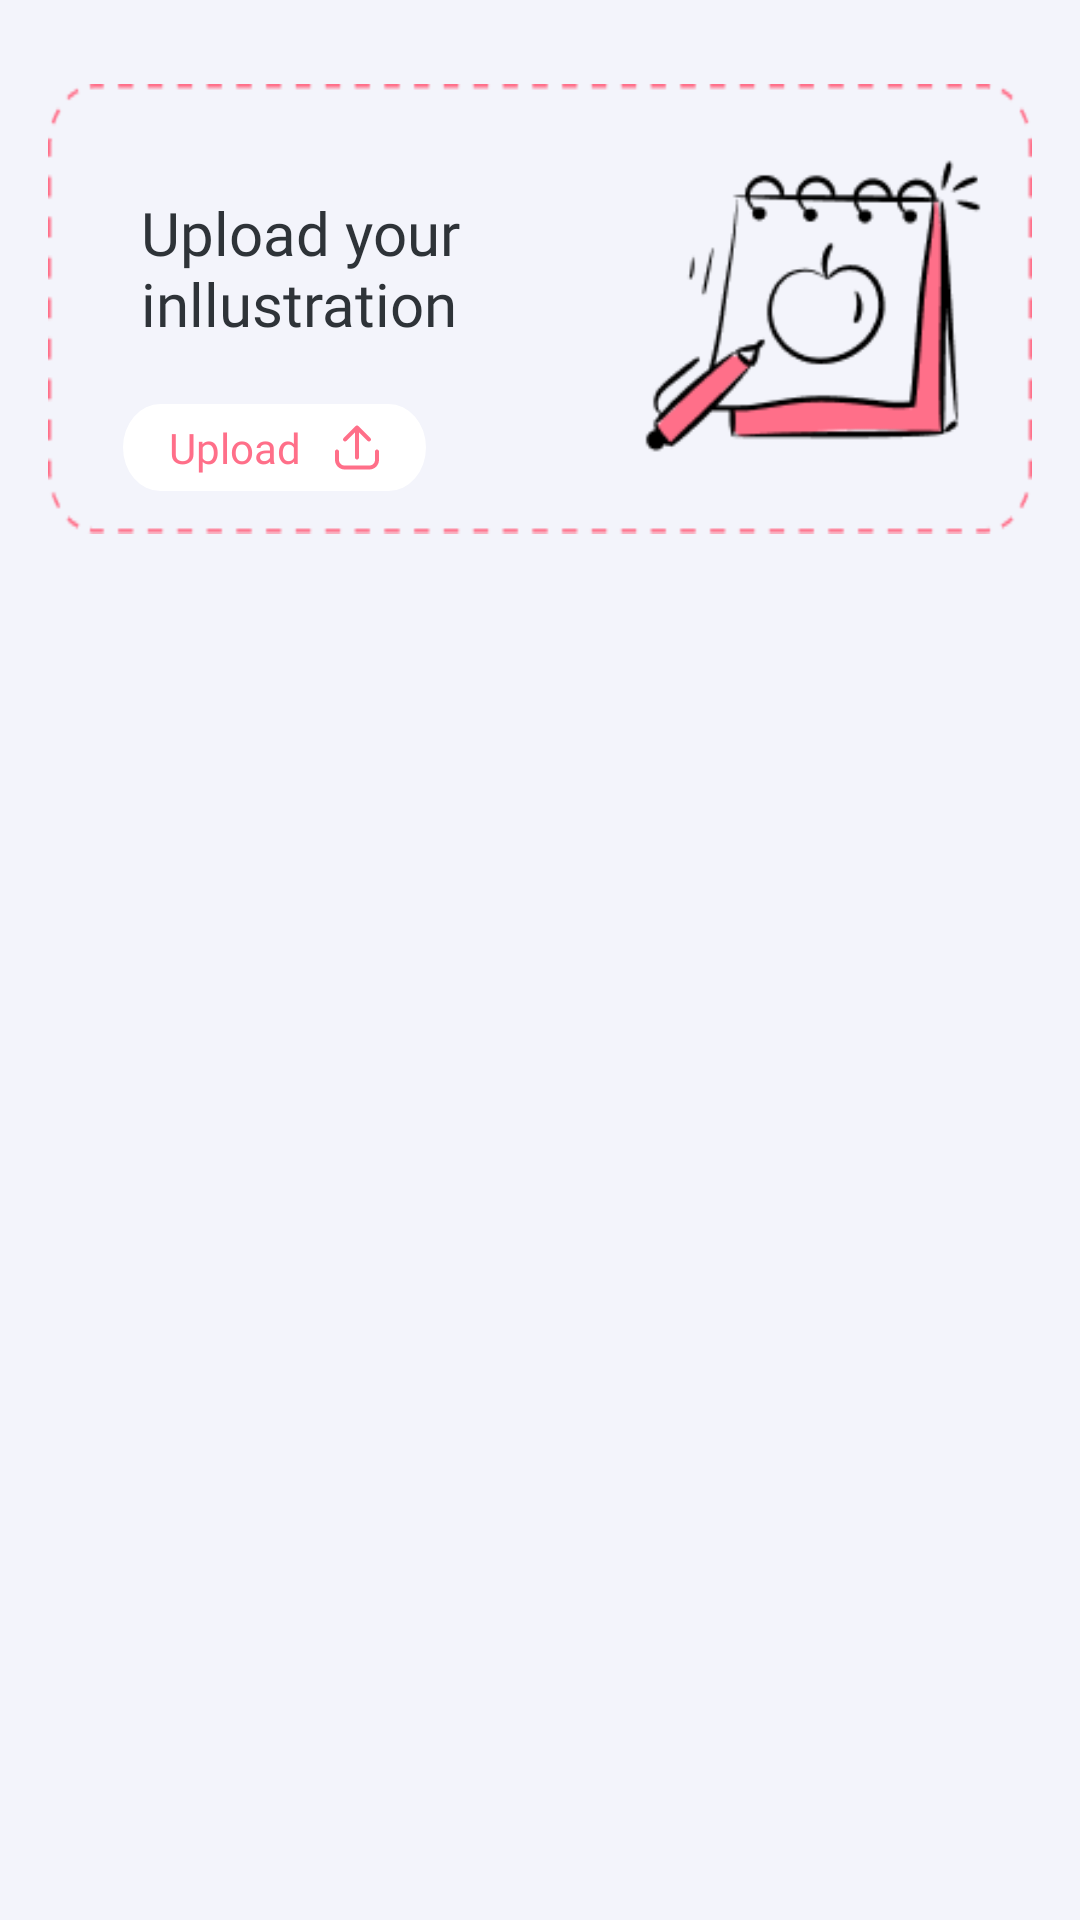

Produce the Android XML layout that renders to this screen, including the resource entries it uses.
<!-- AndroidManifest.xml: application theme Theme.Arr_sketch_v2 -->
<!-- res/layout/fragment_home.xml -->
<?xml version="1.0" encoding="utf-8"?>
<FrameLayout xmlns:android="http://schemas.android.com/apk/res/android"
    xmlns:app="http://schemas.android.com/apk/res-auto"
    xmlns:tools="http://schemas.android.com/tools"
    android:layout_width="match_parent"
    android:layout_height="match_parent"
    android:id="@+id/fragment_container"
    android:background="@color/color_app">

    <androidx.constraintlayout.widget.ConstraintLayout
        android:layout_width="match_parent"
        android:layout_height="match_parent">

        <androidx.constraintlayout.widget.ConstraintLayout
            android:id="@+id/layou_upload"
            android:layout_width="match_parent"
            android:layout_height="150dp"
            android:layout_gravity="center_horizontal"
            android:layout_marginHorizontal="16dp"
            android:layout_marginTop="28dp"
            android:background="@drawable/bg_item_upload_your"
            android:gravity="center"
            android:paddingHorizontal="15dp"
            app:layout_constraintEnd_toEndOf="parent"
            app:layout_constraintHorizontal_bias="0.493"
            app:layout_constraintStart_toStartOf="parent"
            app:layout_constraintTop_toTopOf="parent">


            <TextView
                android:id="@+id/textView5"
                android:layout_width="wrap_content"
                android:layout_height="wrap_content"
                android:layout_marginStart="16dp"
                android:layout_marginTop="36dp"
                android:fontFamily="@font/lato_bold"
                android:text="@string/upload_your_inllustration"
                android:textColor="#2E3338"
                android:textSize="20sp"
                app:layout_constraintStart_toStartOf="parent"
                app:layout_constraintTop_toTopOf="parent" />

            <TextView
                android:id="@+id/tv_upload"
                android:layout_width="wrap_content"
                android:layout_height="wrap_content"
                android:background="@drawable/bg_btn_upload"
                android:drawablePadding="10dp"
                android:fontFamily="@font/onest_medium"
                android:gravity="center"
                android:paddingHorizontal="15dp"
                android:paddingVertical="5dp"
                android:text="@string/upload"
                android:textColor="#FF6F89"
                android:textSize="14sp"
                app:drawableEndCompat="@drawable/ic_upload"
                app:layout_constraintBottom_toBottomOf="parent"
                app:layout_constraintEnd_toStartOf="@+id/imageView2"
                app:layout_constraintHorizontal_bias="0.123"
                app:layout_constraintStart_toStartOf="parent"
                app:layout_constraintTop_toBottomOf="@+id/textView5"
                app:layout_constraintVertical_bias="0.578" />

            <ImageView
                android:id="@+id/imageView2"
                android:layout_width="116dp"
                android:layout_height="116dp"
                android:layout_weight="1"
                android:src="@drawable/img_hand"
                app:layout_constraintBottom_toBottomOf="parent"
                app:layout_constraintEnd_toEndOf="parent"
                app:layout_constraintHorizontal_bias="1.0"
                app:layout_constraintStart_toEndOf="@+id/textView5"
                app:layout_constraintTop_toTopOf="parent"
                app:layout_constraintVertical_bias="0.47" />
        </androidx.constraintlayout.widget.ConstraintLayout>

        <androidx.recyclerview.widget.RecyclerView
            android:id="@+id/rcv_view"
            android:layout_width="wrap_content"
            android:layout_height="0dp"
            android:layout_marginTop="15dp"
            android:paddingHorizontal="16dp"
            app:layout_constraintBottom_toBottomOf="parent"
            app:layout_constraintEnd_toEndOf="parent"
            app:layout_constraintHorizontal_bias="0.5"
            app:layout_constraintStart_toStartOf="parent"
            app:layout_constraintTop_toBottomOf="@+id/layou_upload"
            tools:listitem="@layout/item_rcv_home" />
    </androidx.constraintlayout.widget.ConstraintLayout>

</FrameLayout>
<!-- res/layout/item_rcv_home.xml (included above) -->
<?xml version="1.0" encoding="utf-8"?>
<LinearLayout xmlns:android="http://schemas.android.com/apk/res/android"
    android:layout_width="wrap_content"
    android:layout_height="wrap_content"
    xmlns:tools="http://schemas.android.com/tools"
    android:gravity="center"
    android:layout_weight="1"
    android:layout_margin="8dp"
    android:orientation="vertical"
    android:background="@drawable/bg_item_home">
    <ImageView
        android:id="@+id/img"
        android:layout_width="98dp"
        android:layout_height="98dp"
        android:src="@drawable/meo"
        android:scaleType="centerCrop"
        android:layout_marginBottom="10dp"
        />
    <TextView
        android:id="@+id/txt_name"
        android:layout_width="120dp"
        android:layout_height="wrap_content"
        android:fontFamily="@font/onest_medium"
        android:textColor="#EEF1F6"
        android:gravity="center"
        android:maxLines="1"
        android:ellipsize="end"
        android:paddingHorizontal="10dp"
        android:paddingVertical="5dp"
        android:background="@drawable/bg_btn_item_home"
        android:textSize="14sp"
        tools:text="dành cho trẻ emssssssssssssssssssssssssss"/>
</LinearLayout>
<!-- resources referenced by this layout -->
<resources>
  <color name="color_app">#F3F4FB</color>
  <!-- drawable bg_btn_item_home (drawable) -->
  <?xml version="1.0" encoding="utf-8"?>
  <shape xmlns:android="http://schemas.android.com/apk/res/android"
      android:shape="rectangle">
      <solid android:color="#FF6F89" />
      <corners
          android:bottomLeftRadius="24dp"
          android:bottomRightRadius="24dp"
          android:topLeftRadius="24dp"
          android:topRightRadius="24dp" />
  
  </shape>
  <!-- drawable bg_btn_upload (drawable) -->
  <vector xmlns:android="http://schemas.android.com/apk/res/android"
      android:width="101dp"
      android:height="25dp"
      android:viewportWidth="101"
      android:viewportHeight="25">
    <path
        android:pathData="M12.5,0L88.5,0A12.5,12.5 0,0 1,101 12.5L101,12.5A12.5,12.5 0,0 1,88.5 25L12.5,25A12.5,12.5 0,0 1,0 12.5L0,12.5A12.5,12.5 0,0 1,12.5 0z"
        android:fillColor="#ffffff"/>
  
  </vector>
  <!-- drawable bg_item_home (drawable) -->
  <vector xmlns:android="http://schemas.android.com/apk/res/android"
      android:width="158dp"
      android:height="159dp"
      android:viewportWidth="158"
      android:viewportHeight="159">
    <path
        android:pathData="M20,0.5L138,0.5A19.5,19.5 0,0 1,157.5 20L157.5,139A19.5,19.5 0,0 1,138 158.5L20,158.5A19.5,19.5 0,0 1,0.5 139L0.5,20A19.5,19.5 0,0 1,20 0.5z"
        android:fillColor="#F8FCFF"/>
    <path
        android:strokeWidth="1"
        android:pathData="M20,0.5L138,0.5A19.5,19.5 0,0 1,157.5 20L157.5,139A19.5,19.5 0,0 1,138 158.5L20,158.5A19.5,19.5 0,0 1,0.5 139L0.5,20A19.5,19.5 0,0 1,20 0.5z"
        android:fillColor="#00000000"
        android:strokeColor="#ADB9C7"/>
  </vector>
  <!-- drawable bg_item_upload_your: png bitmap (drawable, 2121 bytes) -->
  <!-- drawable ic_upload (drawable) -->
  <vector xmlns:android="http://schemas.android.com/apk/res/android"
      android:width="16dp"
      android:height="17dp"
      android:viewportWidth="16"
      android:viewportHeight="17">
    <path
        android:pathData="M14.666,9.167C14.489,9.167 14.32,9.237 14.195,9.362C14.07,9.487 13.999,9.656 13.999,9.833V12.642C13.999,13.134 13.803,13.607 13.455,13.955C13.106,14.303 12.634,14.499 12.141,14.5H3.857C3.365,14.499 2.892,14.303 2.544,13.955C2.196,13.607 2,13.134 1.999,12.642V9.833C1.999,9.656 1.929,9.487 1.804,9.362C1.679,9.237 1.509,9.167 1.333,9.167C1.156,9.167 0.986,9.237 0.861,9.362C0.736,9.487 0.666,9.656 0.666,9.833V12.642C0.667,13.488 1.003,14.299 1.602,14.898C2.2,15.496 3.011,15.832 3.857,15.833H12.141C12.988,15.832 13.799,15.496 14.397,14.898C14.995,14.299 15.332,13.488 15.333,12.642V9.833C15.333,9.656 15.262,9.487 15.137,9.362C15.012,9.237 14.843,9.167 14.666,9.167Z"
        android:fillColor="#FF6F89"/>
    <path
        android:pathData="M4.472,6.305L7.334,3.443V11.833C7.334,12.01 7.404,12.18 7.529,12.305C7.654,12.43 7.823,12.5 8,12.5C8.177,12.5 8.347,12.43 8.472,12.305C8.597,12.18 8.667,12.01 8.667,11.833V3.443L11.529,6.305C11.655,6.426 11.823,6.493 11.998,6.492C12.173,6.49 12.34,6.42 12.464,6.297C12.587,6.173 12.657,6.006 12.659,5.831C12.66,5.656 12.593,5.488 12.472,5.362L8.472,1.362C8.347,1.237 8.177,1.167 8,1.167C7.824,1.167 7.654,1.237 7.529,1.362L3.529,5.362C3.408,5.488 3.34,5.656 3.342,5.831C3.343,6.006 3.413,6.173 3.537,6.297C3.661,6.42 3.828,6.49 4.003,6.492C4.177,6.493 4.346,6.426 4.472,6.305Z"
        android:fillColor="#FF6F89"/>
  </vector>
  <!-- drawable img_hand: png bitmap (drawable, 5284 bytes) -->
  <!-- drawable meo: png bitmap (drawable, 514228 bytes) -->
  <string name="upload">Upload</string>
  <string name="upload_your_inllustration">Upload your \ninllustration</string>
  <style name="Theme.Arr_sketch_v2" parent="Theme.MaterialComponents.DayNight.NoActionBar" />
</resources>
